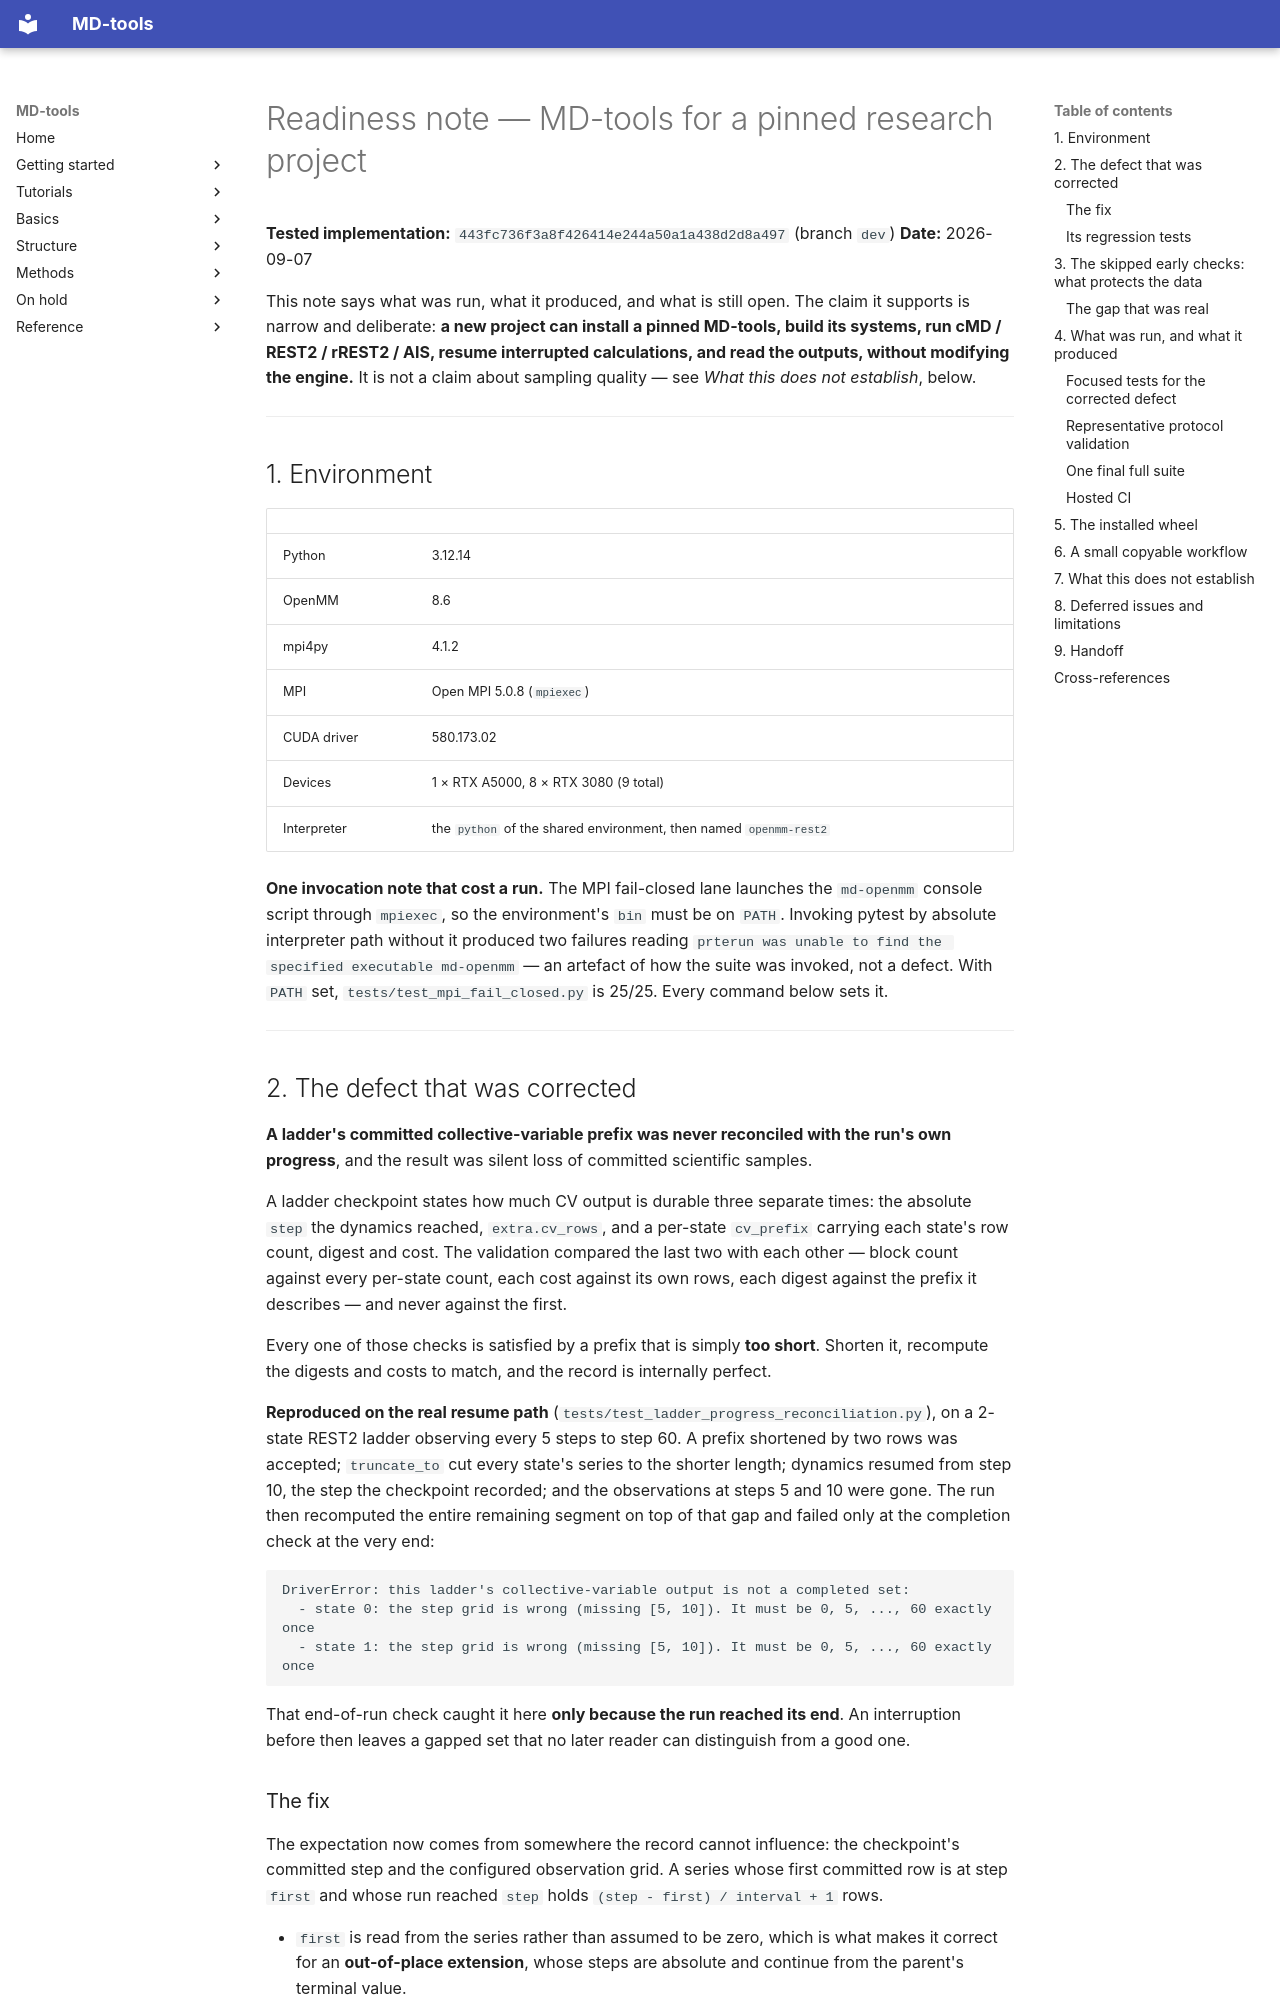

repository: csy0000/MD-tools · page: release-notes/20260907-readiness/index.html · generator: mkdocs

# Readiness note — MD-tools for a pinned research project

**Tested implementation:** `443fc736f3a8f426414e244a50a1a438d2d8a497` (branch `dev`)
**Date:** 2026-09-07

This note says what was run, what it produced, and what is still open. The claim it supports is
narrow and deliberate: **a new project can install a pinned MD-tools, build its systems, run
cMD / REST2 / rREST2 / AIS, resume interrupted calculations, and read the outputs, without
modifying the engine.** It is not a claim about sampling quality — see *What this does not
establish*, below.

---

## 1. Environment

| | |
|---|---|
| Python | 3.12.14 |
| OpenMM | 8.6 |
| mpi4py | 4.1.2 |
| MPI | Open MPI 5.0.8 (`mpiexec`) |
| CUDA driver | 580.173.02 |
| Devices | 1 × RTX A5000, 8 × RTX 3080 (9 total) |
| Interpreter | the `python` of the shared environment, then named `openmm-rest2` |

**One invocation note that cost a run.** The MPI fail-closed lane launches the `md-openmm`
console script through `mpiexec`, so the environment's `bin` must be on `PATH`. Invoking pytest
by absolute interpreter path without it produced two failures reading
`prterun was unable to find the specified executable md-openmm` — an artefact of how the suite
was invoked, not a defect. With `PATH` set, `tests/test_mpi_fail_closed.py` is 25/25. Every
command below sets it.

---

## 2. The defect that was corrected

**A ladder's committed collective-variable prefix was never reconciled with the run's own
progress**, and the result was silent loss of committed scientific samples.

A ladder checkpoint states how much CV output is durable three separate times: the absolute
`step` the dynamics reached, `extra.cv_rows`, and a per-state `cv_prefix` carrying each state's
row count, digest and cost. The validation compared the last two with each other — block count
against every per-state count, each cost against its own rows, each digest against the prefix it
describes — and never against the first.

Every one of those checks is satisfied by a prefix that is simply **too short**. Shorten it,
recompute the digests and costs to match, and the record is internally perfect.

**Reproduced on the real resume path** (`tests/test_ladder_progress_reconciliation.py`), on a
2-state REST2 ladder observing every 5 steps to step 60. A prefix shortened by two rows was
accepted; `truncate_to` cut every state's series to the shorter length; dynamics resumed from
step 10, the step the checkpoint recorded; and the observations at steps 5 and 10 were gone. The
run then recomputed the entire remaining segment on top of that gap and failed only at the
completion check at the very end:

```
DriverError: this ladder's collective-variable output is not a completed set:
  - state 0: the step grid is wrong (missing [5, 10]). It must be 0, 5, ..., 60 exactly once
  - state 1: the step grid is wrong (missing [5, 10]). It must be 0, 5, ..., 60 exactly once
```

That end-of-run check caught it here **only because the run reached its end**. An interruption
before then leaves a gapped set that no later reader can distinguish from a good one.
